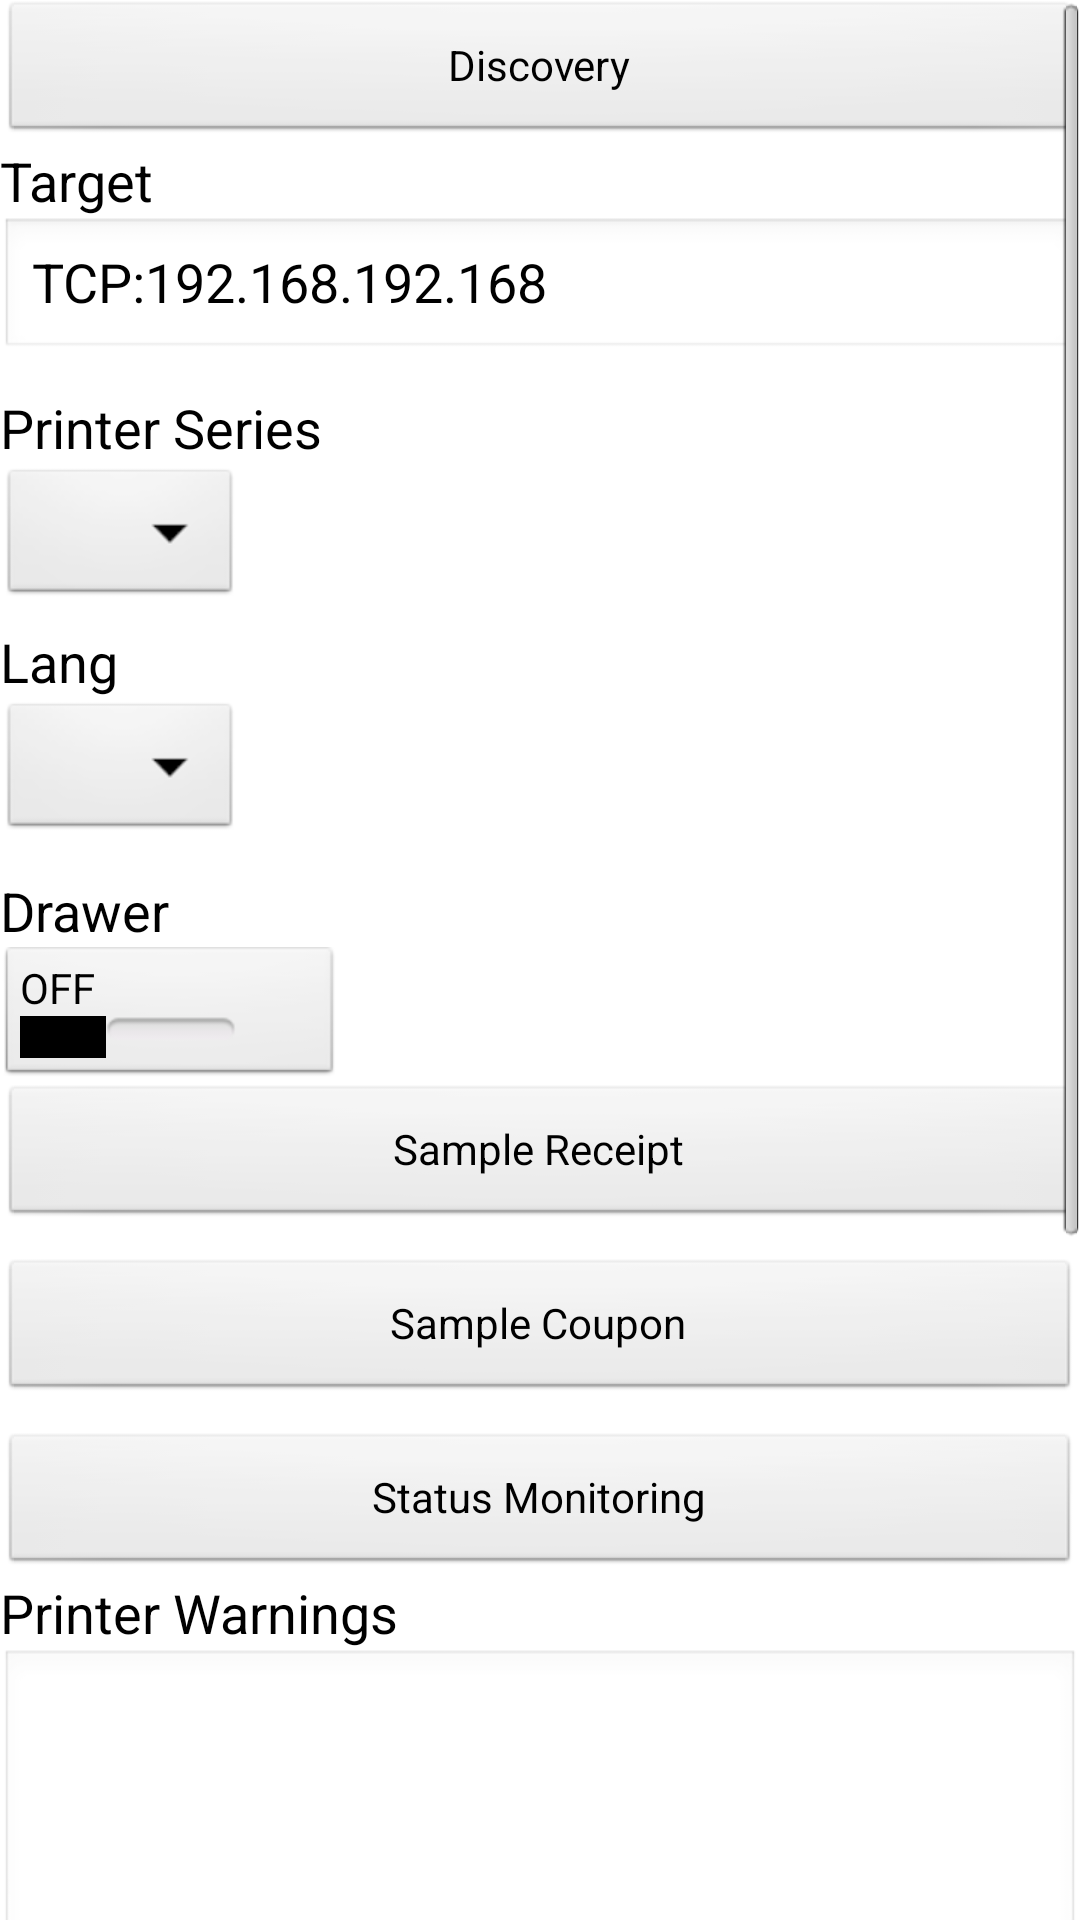

Layout XML and referenced resources for this Android screen:
<!-- AndroidManifest.xml: application theme AppTheme -->
<!-- res/layout/activity_main.xml -->
<ScrollView xmlns:android="http://schemas.android.com/apk/res/android"
    xmlns:tools="http://schemas.android.com/tools"
    android:layout_width="match_parent"
    android:layout_height="match_parent"
    android:background="#FFFFFF"
    tools:context="com.epson.epos2_printer.MainActivity" >

    <LinearLayout
        android:id="@+id/linearLayout"
        android:layout_width="match_parent"
        android:layout_height="wrap_content"
        android:orientation="vertical"
        android:weightSum="1">

        <Button
            android:layout_width="match_parent"
            android:layout_height="wrap_content"
            android:text="@string/btn_discovery"
            android:id="@+id/btnDiscovery" />

        <TextView
            android:layout_width="wrap_content"
            android:layout_height="wrap_content"
            android:textAppearance="?android:attr/textAppearanceMedium"
            android:text="@string/title_target"
            android:id="@+id/txtTarget"
            android:focusable="true"
            android:focusableInTouchMode="true"
            android:textColor="#000000"/>

        <EditText
            android:layout_width="match_parent"
            android:layout_height="wrap_content"
            android:id="@+id/edtTarget"
            android:layout_marginBottom="10dp"
            android:text="@string/default_target" />

        <TextView
            android:layout_width="wrap_content"
            android:layout_height="wrap_content"
            android:textAppearance="?android:attr/textAppearanceMedium"
            android:text="@string/title_printerseries"
            android:id="@+id/txtModel"
            android:textColor="#000000" />

        <Spinner
            android:id="@+id/spnModel"
            android:layout_width="wrap_content"
            android:layout_height="wrap_content"
            android:layout_marginBottom="5dp"
            android:gravity="left" />

        <TextView
            android:layout_width="wrap_content"
            android:layout_height="wrap_content"
            android:textAppearance="?android:attr/textAppearanceMedium"
            android:text="@string/title_lang"
            android:id="@+id/txtLang"
            android:textColor="#000000" />

        <Spinner
            android:layout_width="wrap_content"
            android:layout_height="wrap_content"
            android:id="@+id/spnLang"
            android:gravity="left"
            android:layout_marginBottom="10dp" />

        <TextView
            android:layout_width="wrap_content"
            android:layout_height="wrap_content"
            android:textAppearance="?android:attr/textAppearanceMedium"
            android:text="@string/title_drawer"
            android:id="@+id/txtDrawer"
            android:textColor="#000000" />


        <ToggleButton
            android:id="@+id/toggleDrawer"
            android:layout_width="113dp"
            android:layout_height="wrap_content"
            android:gravity="left"
            android:textOff="OFF"
            android:textOn="ON" />

        <Button
            android:layout_width="match_parent"
            android:layout_height="wrap_content"
            android:text="@string/btn_samplereceipt"
            android:id="@+id/btnSampleReceipt"
            android:layout_marginBottom="10dp" />

        <Button
            android:id="@+id/btnSampleCoupon"
            android:layout_width="match_parent"
            android:layout_height="wrap_content"
            android:text="@string/btn_samplecoupon"
            android:layout_marginBottom="10dp" />

        <Button
            android:id="@+id/btnMonitor"
            android:layout_width="match_parent"
            android:layout_height="wrap_content"
            android:text="@string/btn_monitor" />

        <TextView
            android:layout_width="wrap_content"
            android:layout_height="wrap_content"
            android:textAppearance="?android:attr/textAppearanceMedium"
            android:text="@string/title_warnings"
            android:id="@+id/textView"
            android:textColor="#000000" />

        <EditText
            android:id="@+id/edtWarnings"
            android:layout_width="match_parent"
            android:layout_height="100dp"
            android:inputType="none"
            android:enabled="false"
            android:focusable="false" />

        
        <TextView
            android:layout_width="wrap_content"
            android:layout_height="wrap_content"
            android:textAppearance="?android:attr/textAppearanceMedium"
            android:text="HWASan Memory Tests"
            android:id="@+id/txtHwasanTests"
            android:textColor="#000000"
            android:layout_marginTop="20dp"
            android:layout_marginBottom="10dp" />

        <Button
            android:id="@+id/btnHwasanStatus"
            android:layout_width="match_parent"
            android:layout_height="wrap_content"
            android:text="Check HWASan Status" />

        <Button
            android:id="@+id/btnSafeTest"
            android:layout_width="match_parent"
            android:layout_height="wrap_content"
            android:text="Run Safe Operation Test" />

        <Button
            android:id="@+id/btnBufferOverflow"
            android:layout_width="match_parent"
            android:layout_height="wrap_content"
            android:text="Test Buffer Overflow (Should Crash)" />

        <Button
            android:id="@+id/btnUseAfterFree"
            android:layout_width="match_parent"
            android:layout_height="wrap_content"
            android:text="Test Use After Free (Should Crash)" />

        <Button
            android:id="@+id/btnDoubleFree"
            android:layout_width="match_parent"
            android:layout_height="wrap_content"
            android:text="Test Double Free (Should Crash)" />

        <Button
            android:id="@+id/btnSetting"
            android:layout_width="100dp"
            android:layout_height="wrap_content"
            android:layout_gravity="right"
            android:text="@string/btn_setting" />

    </LinearLayout>

</ScrollView>
<!-- resources referenced by this layout -->
<resources>
  <string name="btn_discovery">Discovery</string>
  <string name="btn_monitor">Status Monitoring</string>
  <string name="btn_samplecoupon">Sample Coupon</string>
  <string name="btn_samplereceipt">Sample Receipt</string>
  <string name="btn_setting">Setting</string>
  <string name="default_target">TCP:192.168.192.168</string>
  <string name="title_drawer">Drawer</string>
  <string name="title_lang">Lang</string>
  <string name="title_printerseries">Printer Series</string>
  <string name="title_target">Target</string>
  <string name="title_warnings">Printer Warnings</string>
  <style name="AppTheme" parent="android:Theme">
          
      </style>
</resources>
